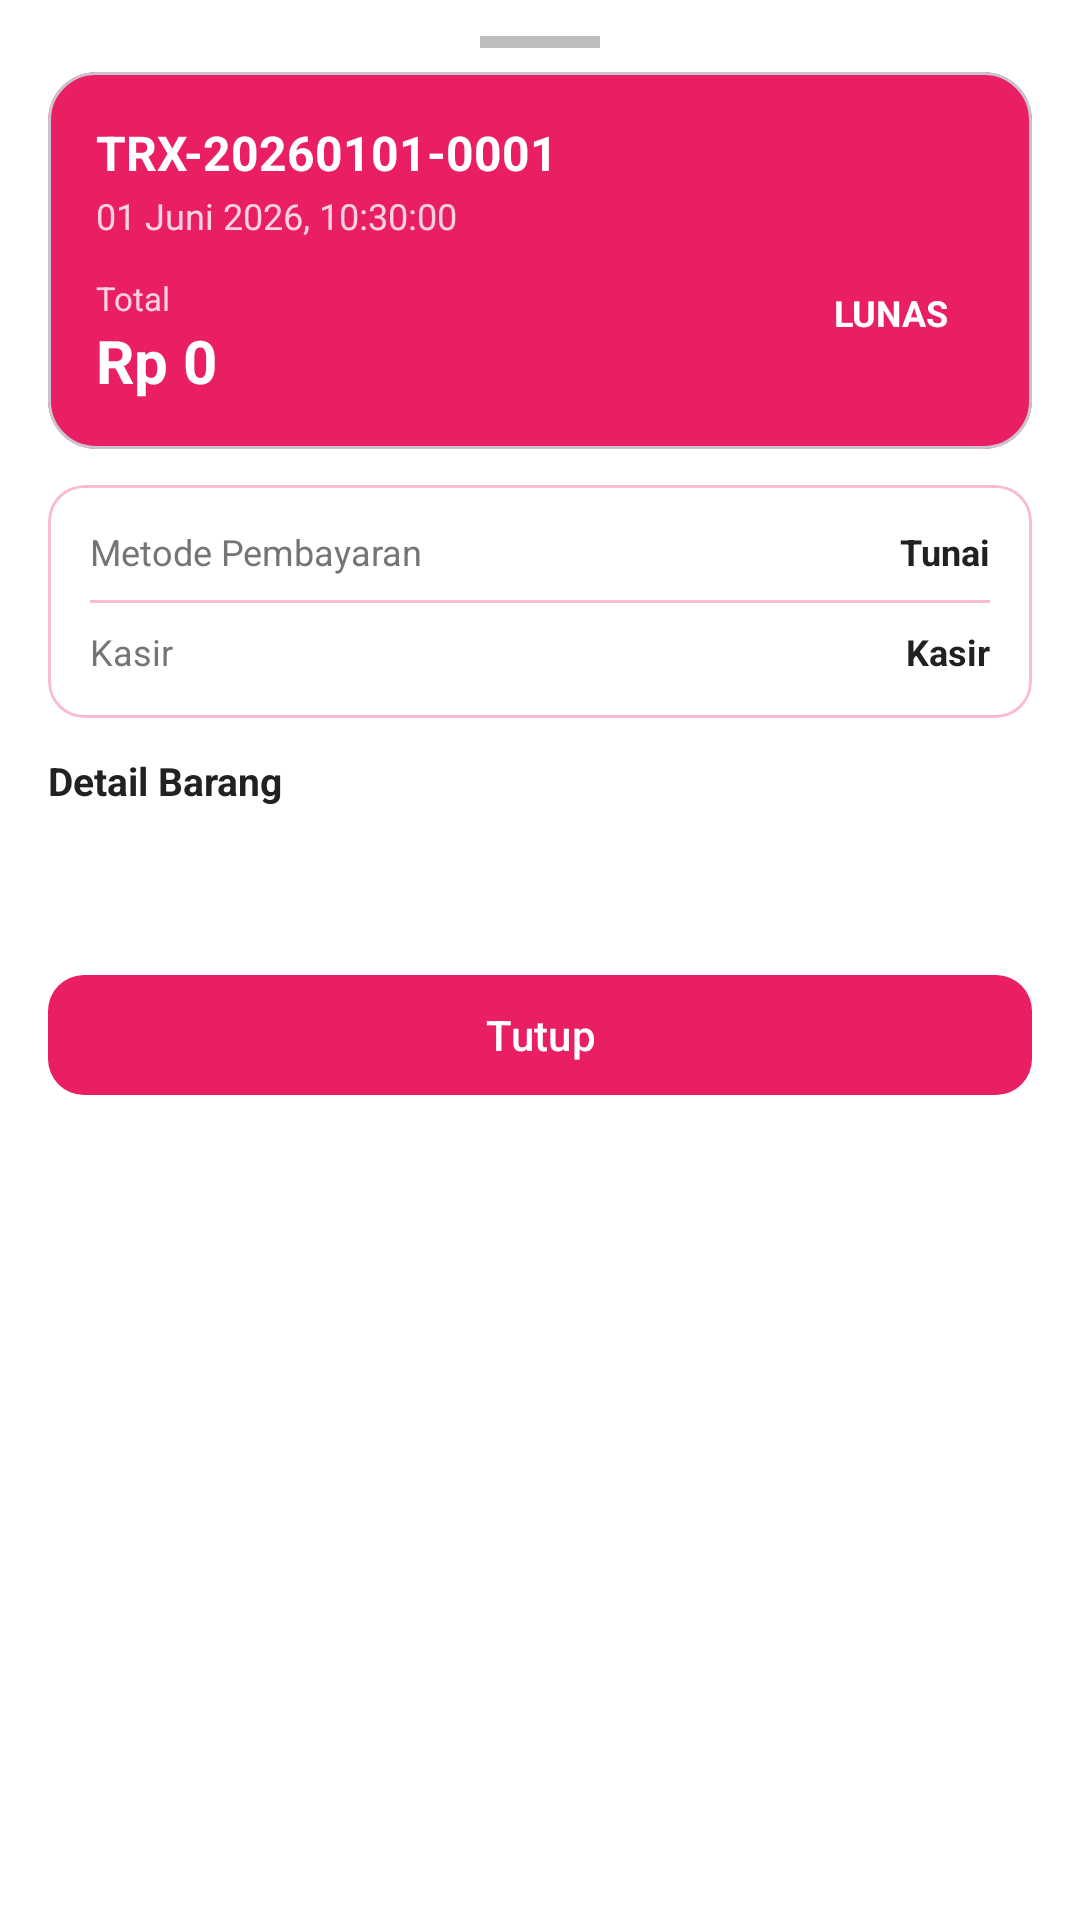

This screen was rendered from an Android layout file. Write that file and the resources it references.
<!-- AndroidManifest.xml: application theme Theme.ButikKasir -->
<!-- res/layout/layout_detail_riwayat.xml -->
<?xml version="1.0" encoding="utf-8"?>
<LinearLayout xmlns:android="http://schemas.android.com/apk/res/android"
    xmlns:app="http://schemas.android.com/apk/res-auto"
    android:layout_width="match_parent"
    android:layout_height="wrap_content"
    android:orientation="vertical"
    android:paddingBottom="24dp">

    
    <View
        android:layout_width="40dp"
        android:layout_height="4dp"
        android:layout_gravity="center_horizontal"
        android:layout_marginTop="12dp"
        android:layout_marginBottom="8dp"
        android:background="#DDDDDD"
        android:backgroundTint="#BDBDBD" />

    
    <com.google.android.material.card.MaterialCardView
        android:layout_width="match_parent"
        android:layout_height="wrap_content"
        android:layout_marginHorizontal="16dp"
        android:layout_marginBottom="12dp"
        app:cardCornerRadius="16dp"
        app:cardElevation="0dp"
        app:cardBackgroundColor="@color/colorPrimary">

        <LinearLayout
            android:layout_width="match_parent"
            android:layout_height="wrap_content"
            android:orientation="vertical"
            android:padding="16dp">

            <TextView
                android:id="@+id/detailRiwayatTvId"
                android:layout_width="wrap_content"
                android:layout_height="wrap_content"
                android:text="TRX-20260101-0001"
                android:textColor="#FFFFFF"
                android:textSize="16sp"
                android:textStyle="bold" />

            <TextView
                android:id="@+id/detailRiwayatTvTanggal"
                android:layout_width="wrap_content"
                android:layout_height="wrap_content"
                android:layout_marginTop="2dp"
                android:text="01 Juni 2026, 10:30:00"
                android:textColor="#CCFFFFFF"
                android:textSize="12sp" />

            <LinearLayout
                android:layout_width="match_parent"
                android:layout_height="wrap_content"
                android:layout_marginTop="12dp"
                android:orientation="horizontal">

                <LinearLayout
                    android:layout_width="0dp"
                    android:layout_height="wrap_content"
                    android:layout_weight="1"
                    android:orientation="vertical">

                    <TextView
                        android:layout_width="wrap_content"
                        android:layout_height="wrap_content"
                        android:text="Total"
                        android:textColor="#CCFFFFFF"
                        android:textSize="11sp" />

                    <TextView
                        android:id="@+id/detailRiwayatTvTotal"
                        android:layout_width="wrap_content"
                        android:layout_height="wrap_content"
                        android:text="Rp 0"
                        android:textColor="#FFFFFF"
                        android:textSize="20sp"
                        android:textStyle="bold" />
                </LinearLayout>

                <LinearLayout
                    android:layout_width="wrap_content"
                    android:layout_height="wrap_content"
                    android:orientation="vertical"
                    android:gravity="end">

                    <TextView
                        android:id="@+id/detailRiwayatTvStatus"
                        android:layout_width="wrap_content"
                        android:layout_height="wrap_content"
                        android:paddingHorizontal="12dp"
                        android:paddingVertical="4dp"
                        android:text="LUNAS"
                        android:textColor="#FFFFFF"
                        android:textSize="12sp"
                        android:textStyle="bold" />
                </LinearLayout>
            </LinearLayout>
        </LinearLayout>
    </com.google.android.material.card.MaterialCardView>

    
    <com.google.android.material.card.MaterialCardView
        android:layout_width="match_parent"
        android:layout_height="wrap_content"
        android:layout_marginHorizontal="16dp"
        android:layout_marginBottom="12dp"
        app:cardCornerRadius="12dp"
        app:cardElevation="0dp"
        app:strokeColor="@color/dividerColor"
        app:strokeWidth="1dp">

        <LinearLayout
            android:layout_width="match_parent"
            android:layout_height="wrap_content"
            android:orientation="vertical"
            android:padding="14dp">

            <LinearLayout
                android:layout_width="match_parent"
                android:layout_height="wrap_content"
                android:orientation="horizontal"
                android:paddingBottom="8dp">

                <TextView
                    android:layout_width="0dp"
                    android:layout_height="wrap_content"
                    android:layout_weight="1"
                    android:text="Metode Pembayaran"
                    android:textColor="@color/textColorSecondary"
                    android:textSize="12sp" />

                <TextView
                    android:id="@+id/detailRiwayatTvMetode"
                    android:layout_width="wrap_content"
                    android:layout_height="wrap_content"
                    android:text="Tunai"
                    android:textColor="@color/textColorPrimary"
                    android:textSize="12sp"
                    android:textStyle="bold" />
            </LinearLayout>

            <View
                android:layout_width="match_parent"
                android:layout_height="1dp"
                android:background="@color/dividerColor" />

            <LinearLayout
                android:layout_width="match_parent"
                android:layout_height="wrap_content"
                android:orientation="horizontal"
                android:paddingTop="8dp">

                <TextView
                    android:layout_width="0dp"
                    android:layout_height="wrap_content"
                    android:layout_weight="1"
                    android:text="Kasir"
                    android:textColor="@color/textColorSecondary"
                    android:textSize="12sp" />

                <TextView
                    android:id="@+id/detailRiwayatTvKasir"
                    android:layout_width="wrap_content"
                    android:layout_height="wrap_content"
                    android:text="Kasir"
                    android:textColor="@color/textColorPrimary"
                    android:textSize="12sp"
                    android:textStyle="bold" />
            </LinearLayout>
        </LinearLayout>
    </com.google.android.material.card.MaterialCardView>

    
    <TextView
        android:layout_width="wrap_content"
        android:layout_height="wrap_content"
        android:layout_marginHorizontal="16dp"
        android:layout_marginBottom="8dp"
        android:text="Detail Barang"
        android:textColor="@color/textColorPrimary"
        android:textSize="13sp"
        android:textStyle="bold" />

    <LinearLayout
        android:id="@+id/detailRiwayatItemContainer"
        android:layout_width="match_parent"
        android:layout_height="wrap_content"
        android:layout_marginHorizontal="16dp"
        android:layout_marginBottom="16dp"
        android:background="@drawable/bg_card_white"
        android:orientation="vertical"
        android:padding="14dp" />

    
    <com.google.android.material.button.MaterialButton
        android:id="@+id/detailRiwayatBtnTutup"
        android:layout_width="match_parent"
        android:layout_height="wrap_content"
        android:layout_marginHorizontal="16dp"
        android:text="Tutup"
        app:cornerRadius="12dp" />

</LinearLayout>
<!-- resources referenced by this layout -->
<resources>
  <color name="colorPrimary">#E91E63</color>
  <color name="dividerColor">#F8BBD0</color>
  <color name="textColorPrimary">#212121</color>
  <color name="textColorSecondary">#757575</color>
  <style name="Theme.ButikKasir" parent="Theme.Material3.DayNight.NoActionBar">
          <item name="colorPrimary">@color/colorPrimary</item>
          <item name="colorPrimaryContainer">@color/colorPrimaryVariant</item>
          <item name="colorOnPrimary">@color/colorOnPrimary</item>
          <item name="colorSecondary">@color/colorSecondary</item>
          <item name="colorSecondaryContainer">@color/colorSecondaryVariant</item>
          <item name="colorOnSecondary">@color/colorOnSecondary</item>
          <item name="android:statusBarColor">@color/colorPrimaryVariant</item>
          <item name="colorSurface">@color/surfaceColor</item>
          <item name="android:colorBackground">@color/backgroundColor</item>
          <item name="colorError">@color/errorColor</item>
      </style>
  <color name="colorPrimaryVariant">#C2185B</color>
  <color name="colorOnPrimary">#FFFFFF</color>
  <color name="colorSecondary">#F48FB1</color>
  <color name="colorSecondaryVariant">#C2185B</color>
  <color name="colorOnSecondary">#880E4F</color>
  <color name="surfaceColor">#FFFFFF</color>
  <color name="backgroundColor">#FFFFFF</color>
  <color name="errorColor">#B3261E</color>
</resources>
